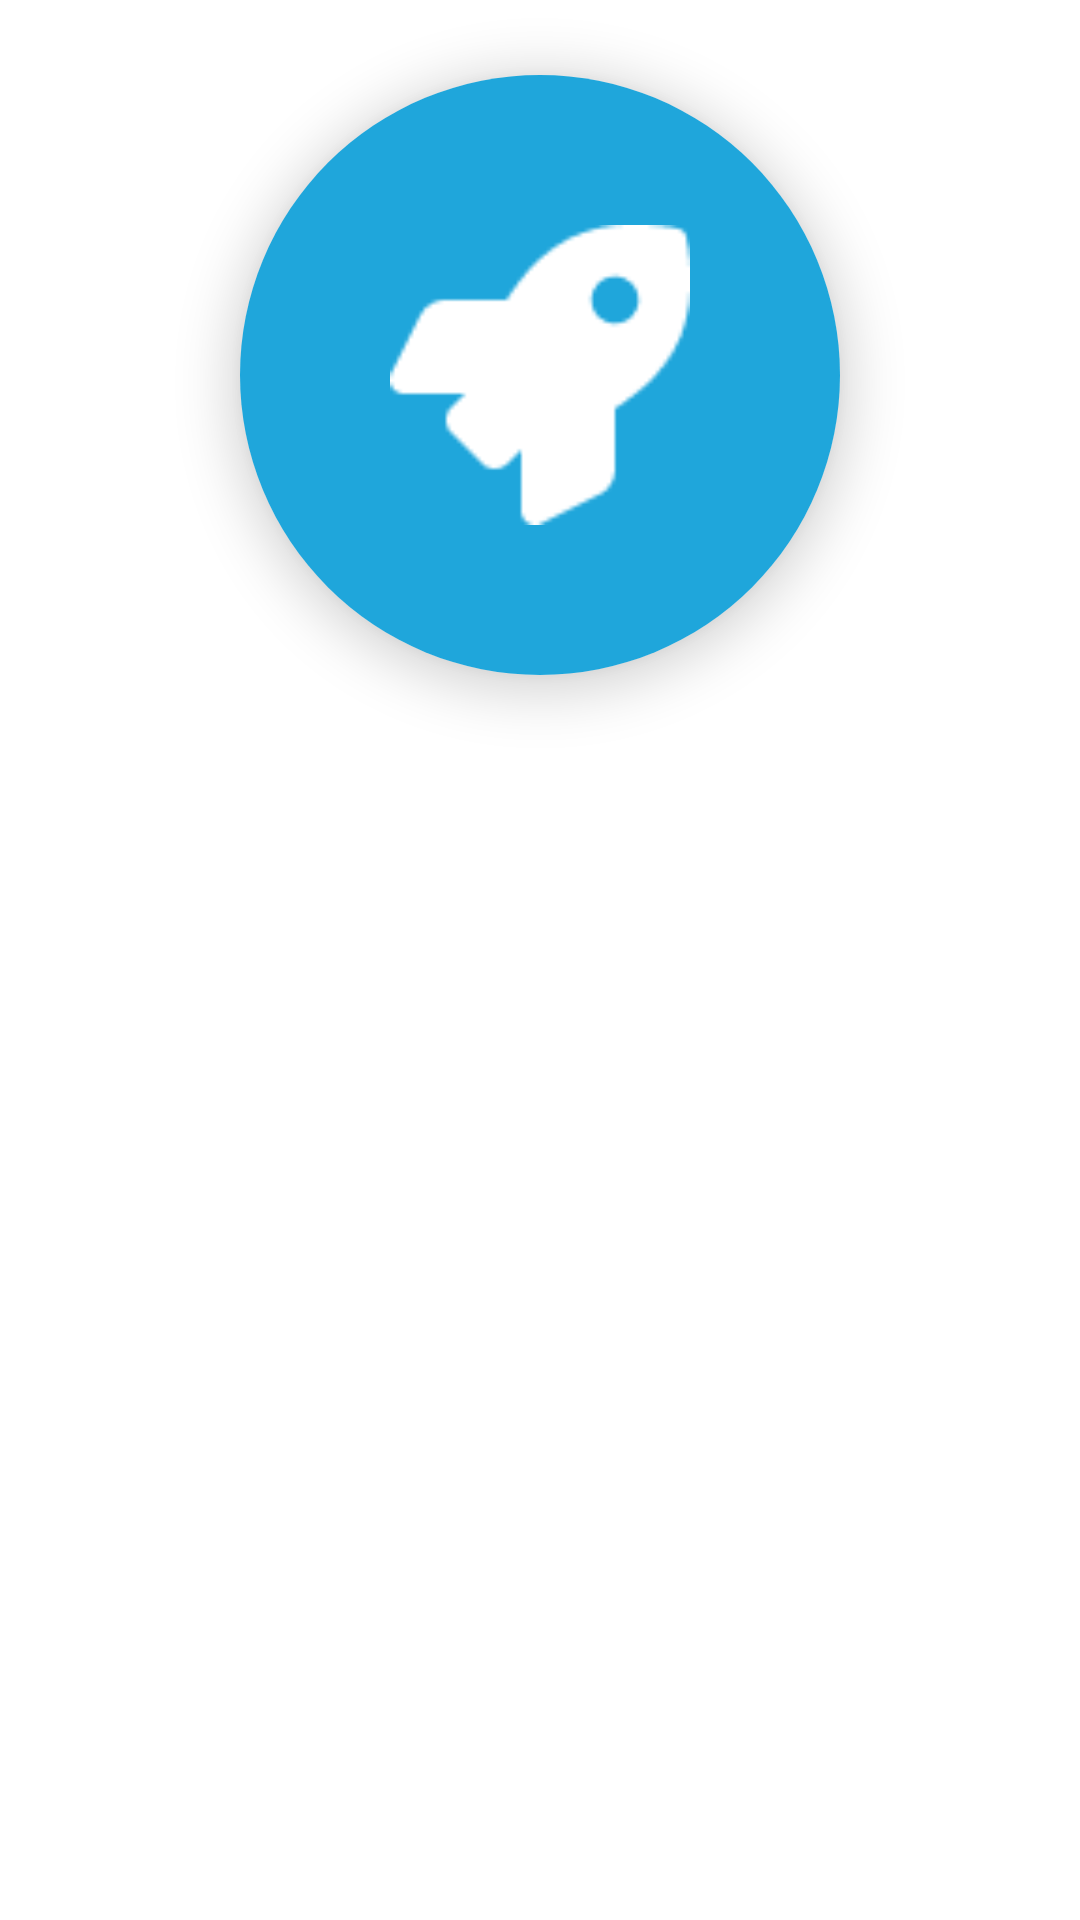

Layout XML and referenced resources for this Android screen:
<!-- AndroidManifest.xml: application theme Theme.TemiPatrol -->
<!-- res/layout/route_execution_fragment.xml -->
<?xml version="1.0" encoding="utf-8"?>
<FrameLayout xmlns:android="http://schemas.android.com/apk/res/android"
    xmlns:app="http://schemas.android.com/apk/res-auto"
    xmlns:tools="http://schemas.android.com/tools"
    android:layout_width="match_parent"
    android:layout_height="match_parent"
    tools:context=".views.RouteExecutionFragment">
    <androidx.constraintlayout.widget.ConstraintLayout
        android:layout_width="match_parent"
        android:layout_height="match_parent"
        android:clipToPadding="false">
        <androidx.cardview.widget.CardView
            android:id="@+id/execPageIcon"
            android:layout_width="200dp"
            android:layout_height="200dp"
            app:layout_constraintEnd_toEndOf="parent"
            app:layout_constraintStart_toStartOf="parent"
            app:layout_constraintTop_toTopOf="parent"
            app:cardCornerRadius="100dp"
            app:cardElevation="10dp"
            android:layout_marginTop="25dp"
            android:elevation="100dp">
            <androidx.constraintlayout.widget.ConstraintLayout
                android:layout_width="match_parent"
                android:layout_height="match_parent"
                android:background="@color/niceBlue"
                >
                <ImageView
                    android:layout_width="100dp"
                    android:layout_height="100dp"
                    android:src="@drawable/ic_exec_icon"
                    app:layout_constraintBottom_toBottomOf="parent"
                    app:layout_constraintEnd_toEndOf="parent"
                    app:layout_constraintStart_toStartOf="parent"
                    app:layout_constraintTop_toTopOf="parent" />
            </androidx.constraintlayout.widget.ConstraintLayout>
        </androidx.cardview.widget.CardView>

        <androidx.recyclerview.widget.RecyclerView
            android:id="@+id/routeRv"
            android:layout_width="wrap_content"
            android:layout_height="540dp"
            android:layout_marginTop="260dp"
            android:overScrollMode="never"
            app:layout_constraintBottom_toBottomOf="parent"
            app:layout_constraintEnd_toEndOf="parent"
            app:layout_constraintStart_toStartOf="parent"
            app:layout_constraintTop_toTopOf="parent" />

        <androidx.cardview.widget.CardView
            android:layout_width="wrap_content"
            android:layout_height="wrap_content"
            app:layout_constraintStart_toStartOf="parent"
            app:layout_constraintTop_toTopOf="parent"
            android:layout_marginStart="1080dp"
            android:layout_marginTop="50dp"
            app:cardCornerRadius="20dp">
            <androidx.constraintlayout.widget.ConstraintLayout
                android:id="@+id/exitBtn"
                android:layout_width="wrap_content"
                android:layout_height="wrap_content"
                android:background="@color/slider_color"
                android:padding="15dp">
                <TextView
                    android:id="@+id/exitPt1"
                    android:layout_width="wrap_content"
                    android:layout_height="wrap_content"
                    android:fontFamily="@font/roboto_condensed_regular"
                    android:text="&lt;"
                    android:textColor="@color/white"
                    android:textSize="40sp"
                    app:layout_constraintBottom_toBottomOf="parent"
                    app:layout_constraintStart_toStartOf="parent"
                    app:layout_constraintTop_toTopOf="parent" />
                <TextView
                    android:id="@+id/exitPt2"
                    android:layout_width="wrap_content"
                    android:layout_height="wrap_content"
                    android:paddingLeft="10dp"
                    android:textSize="30sp"
                    android:text="Back"
                    android:textColor="@color/white"
                    app:layout_constraintTop_toTopOf="parent"
                    app:layout_constraintBottom_toBottomOf="parent"
                    app:layout_constraintStart_toEndOf="@id/exitPt1"
                    android:fontFamily="@font/roboto_condensed_regular"/>
            </androidx.constraintlayout.widget.ConstraintLayout>
        </androidx.cardview.widget.CardView>
    </androidx.constraintlayout.widget.ConstraintLayout>


</FrameLayout>
<!-- resources referenced by this layout -->
<resources>
  <color name="niceBlue">#1FA6DB</color>
  <color name="slider_color">#E65572</color>
  <color name="white">#FFFFFFFF</color>
  <!-- drawable ic_exec_icon: png bitmap (drawable-xxxhdpi, 1045 bytes) -->
  <style name="Theme.TemiPatrol" parent="Theme.MaterialComponents.Light.NoActionBar">
          
          <item name="colorPrimary">@color/purple_500</item>
          <item name="colorPrimaryVariant">@color/purple_700</item>
          <item name="colorOnPrimary">@color/white</item>
          
          <item name="colorSecondary">@color/teal_200</item>
          <item name="colorSecondaryVariant">@color/teal_700</item>
          <item name="colorOnSecondary">@color/black</item>
          
          <item name="android:statusBarColor" tools:targetApi="l">?attr/colorPrimaryVariant</item>
          
      </style>
  <color name="purple_500">#FF6200EE</color>
  <color name="purple_700">#FF3700B3</color>
  <color name="teal_200">#FF03DAC5</color>
  <color name="teal_700">#FF018786</color>
  <color name="black">#FF000000</color>
</resources>
